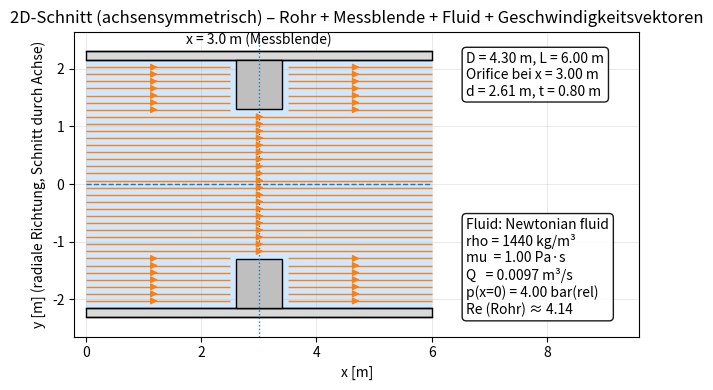

Source code (Python):
import numpy as np
import matplotlib.pyplot as plt
from matplotlib.patches import Rectangle
from dataclasses import dataclass

# -----------------------------
# Geometrieparameter (in m)
# -----------------------------
D = 4.30     # Rohr-Innendurchmesser
L = 6.00     # Rohrlänge (Ausschnitt)
x_or = 3.00  # Position der Messblende (Mitte)
d = 2.61     # Öffnungsdurchmesser (Orifice)
t = 0.80     # Dicke der Messblende

# Optik: Rohrwandstärke (nur Darstellung)
s = 0.15     # Rohrwandstärke [m]

R = D / 2.0
r_or = d / 2.0
R_out = R + s

# Orifice-Plattenbereich in x
x0 = x_or - t / 2.0
x1 = x_or + t / 2.0

# -----------------------------
# Medium: newtonsches Fluid (Definition)
# -----------------------------
@dataclass(frozen=True)
class NewtonianFluid:
    name: str
    rho: float       # Dichte [kg/m^3]
    mu: float        # dyn. Viskosität [Pa*s]
    Q: float         # Volumenstrom [m^3/s]
    p_in_gauge: float  # Relativdruck bei x=0 [Pa]

fluid = NewtonianFluid(
    name="Newtonian fluid",
    rho=1440.0,
    mu=1.0,
    Q=0.0097,
    p_in_gauge=4e5  # 4 bar relativ = 4e5 Pa
)

# -----------------------------
# Strömung (stationär, inkompressibel, Q konstant)
# -----------------------------
def diameter_at_x(x: float) -> float:
    """Sprunghafte Änderung des Durchmessers im Messblendenbereich."""
    return d if (x0 <= x <= x1) else D

def area_from_diameter(Dloc: float) -> float:
    return np.pi * (Dloc**2) / 4.0

def u_of_x(x: float) -> float:
    """u(x) = Q / A(x) (hier: Plug-Flow-Ansatz zur Visualisierung)."""
    return fluid.Q / area_from_diameter(diameter_at_x(x))

def reynolds_number(v: float, D_h: float) -> float:
    """Re = (rho * v * D) / mu (dynamische Viskosität gegeben)."""
    return (fluid.rho * v * D_h) / fluid.mu

# Kontrollwerte (Ausgabe)
v_pipe = fluid.Q / area_from_diameter(D)
v_orif = fluid.Q / area_from_diameter(d)
Re_pipe = reynolds_number(v_pipe, D)

print(f"Kontrolle v (Rohr, D={D:.2f} m):    {v_pipe:.6f} m/s  (Soll ~ 0.0007)")
print(f"Kontrolle v (Orifice, d={d:.2f} m): {v_orif:.6f} m/s  (Soll ~ 0.0027)")
print(f"Kontrolle Re (Rohr, D={D:.2f} m):   {Re_pipe:.2f}     (Soll ~ 4.33)")

# -----------------------------
# Plot-Setup
# -----------------------------
fig, ax = plt.subplots(figsize=(13, 4))

# Platz rechts für Infoboxen schaffen
x_info = L + 0.6 * L
ax.set_xlim(-0.2, x_info)
ax.set_ylim(-R_out * 1.15, R_out * 1.15)
ax.set_aspect("equal", adjustable="box")
ax.set_xlabel("x [m]")
ax.set_ylabel("y [m] (radiale Richtung, Schnitt durch Achse)")
ax.set_title("2D-Schnitt (achsensymmetrisch) – Rohr + Messblende + Fluid + Geschwindigkeitsvektoren")
ax.grid(True, linewidth=0.5, alpha=0.4)

# -----------------------------
# Rohrwand als Fläche (oben/unten)
# -----------------------------
pipe_color = "0.85"
ax.add_patch(Rectangle((0, R),     L, s, facecolor=pipe_color, edgecolor="k", linewidth=1, zorder=3))
ax.add_patch(Rectangle((0, -R_out), L, s, facecolor=pipe_color, edgecolor="k", linewidth=1, zorder=3))

# Innen- und Außenkontur
ax.plot([0, L], [ R,  R], color="k", linewidth=1, zorder=4)
ax.plot([0, L], [-R, -R], color="k", linewidth=1, zorder=4)
ax.plot([0, L], [ R_out,  R_out], color="k", linewidth=1, zorder=4)
ax.plot([0, L], [-R_out, -R_out], color="k", linewidth=1, zorder=4)

# Symmetrieachse
ax.plot([0, L], [0, 0], linestyle="--", linewidth=1, zorder=2)

# -----------------------------
# Fluid (statisch gefüllt)
# - Rohrbereiche: |y| <= R
# - Im Messblendenbereich ist nur |y| <= r_or "frei", der Rest ist Platte (kein Fluid)
# -----------------------------
fluid_color = "#cfe8ff"

# Fluid links von der Platte
ax.add_patch(Rectangle((0, -R), max(0.0, x0 - 0.0), 2 * R,
                       facecolor=fluid_color, edgecolor="none", zorder=0))

# Fluid in der Platte (nur Öffnung)
ax.add_patch(Rectangle((x0, -r_or), (x1 - x0), 2 * r_or,
                       facecolor=fluid_color, edgecolor="none", zorder=0))

# Fluid rechts von der Platte
ax.add_patch(Rectangle((x1, -R), max(0.0, L - x1), 2 * R,
                       facecolor=fluid_color, edgecolor="none", zorder=0))

# -----------------------------
# Messblende (Platte) als blockierter Bereich oben/unten
# -----------------------------
plate_color = "0.75"
upper_plate = Rectangle((x0, r_or), width=(x1 - x0), height=(R - r_or),
                        facecolor=plate_color, edgecolor="k", linewidth=1, zorder=5)
lower_plate = Rectangle((x0, -R), width=(x1 - x0), height=(R - r_or),
                        facecolor=plate_color, edgecolor="k", linewidth=1, zorder=5)
ax.add_patch(upper_plate)
ax.add_patch(lower_plate)

# Markierung der Messblendenmitte
ax.axvline(x_or, linestyle=":", linewidth=1, zorder=6)
ax.text(x_or, R_out * 1.03, "x = 3.0 m (Messblende)", ha="center", va="bottom", zorder=6)


# -----------------------------
# OPTION 1: Streamlines mit hartem Sprung (v=0 gesetzt)
# - u(x,y) = Q/A(x), unabhängig von y (Plug im freien Querschnitt)
# - v(x,y) = 0
# - psi wird nur zur Konsistenz gesetzt: psi = u(x)*y
#   (an Sprungstellen ist dpsi/dx nicht definiert -> v wird explizit 0 gehalten)
# - Streamlines werden in Wandnähe maskiert (eps), damit keine Linie die Wand berührt.
# -----------------------------
nx, ny = 350, 180
x_grid = np.linspace(0.0, L, nx)
y_grid = np.linspace(-R, R, ny)
Xg, Yg = np.meshgrid(x_grid, y_grid)

# Sicherheitsabstand zu Wänden (damit Streamlines die Wand nicht berühren)
eps = 0.02  # [m] (kannst du bei Bedarf kleiner/größer setzen)

def u_piecewise(x):
    # harter Sprung
    A = np.pi * (d**2) / 4.0 if (x0 <= x <= x1) else np.pi * (D**2) / 4.0
    return fluid.Q / A

# u(x) als 2D-Feld (nur x-abhängig)
u1d = np.array([u_piecewise(x) for x in x_grid])
Ug = np.tile(u1d, (ny, 1))

# v = 0 überall im Fluidgebiet
Vg = np.zeros_like(Ug)

# psi optional (nicht zwingend für streamplot benötigt, aber wie von dir gewünscht)
# psi(x,y) = u(x) * y
psi = Ug * Yg

# Fluidmaske:
# - außerhalb Rohr: |y| >= R-eps -> maskieren
# - im Messblendenbereich: nur |y| <= r_or-eps ist Fluid; darüber Platte -> maskieren
fluid_mask = (np.abs(Yg) < (R - eps))  # innen im Rohr
orifice_region = (Xg >= x0) & (Xg <= x1)
fluid_mask_orifice = orifice_region & (np.abs(Yg) < (r_or - eps))

# Gesamte Fluidmaske: im Orifice-Bereich gilt engere Bedingung
fluid_mask = (fluid_mask & ~orifice_region) | fluid_mask_orifice

# Maskieren: außerhalb Fluidgebiet keine Werte -> keine Streamlines
Ug_plot = np.where(fluid_mask, Ug, np.nan)
Vg_plot = np.where(fluid_mask, Vg, np.nan)

# Streamlines zeichnen
ax.streamplot(
    x_grid, y_grid,
    Ug_plot, Vg_plot,
    density=1.2,      # Linienstreuung (nach Geschmack)
    linewidth=1.0,
    arrowsize=1.0,
    zorder=12
)

# -----------------------------
# Infoboxen rechts neben dem Rohr
# -----------------------------
info_geom = (
    f"D = {D:.2f} m, L = {L:.2f} m\n"
    f"Orifice bei x = {x_or:.2f} m\n"
    f"d = {d:.2f} m, t = {t:.2f} m"
)
info_fluid = (
    f"Fluid: {fluid.name}\n"
    f"rho = {fluid.rho:.0f} kg/m³\n"
    f"mu  = {fluid.mu:.2f} Pa·s\n"
    f"Q   = {fluid.Q:.4f} m³/s\n"
    f"p(x=0) = {fluid.p_in_gauge/1e5:.2f} bar(rel)\n"
    f"Re (Rohr) ≈ {Re_pipe:.2f}"
)

ax.text(
    L + 0.1 * L, R_out,
    info_geom,
    ha="left", va="top",
    bbox=dict(boxstyle="round", facecolor="white", alpha=0.9),
    zorder=20
)
ax.text(
    L + 0.1 * L, -R_out,
    info_fluid,
    ha="left", va="bottom",
    bbox=dict(boxstyle="round", facecolor="white", alpha=0.9),
    zorder=20
)

plt.tight_layout()
plt.show()
